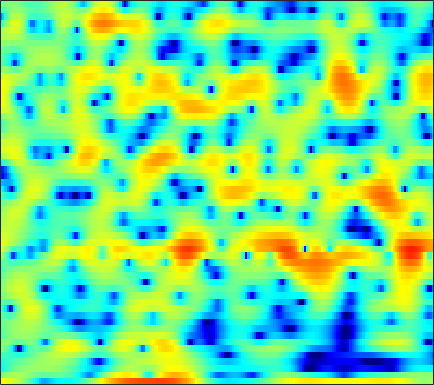

Data behind this chart, as committed beside it:
4.8991, 4.7351, 4.4701, 4.1759, 3.917, 3.5307, 3.0853, 2.7059, 2.1526, 1.5291, 0.81556, 0.18351, -0.74979, -1.7735, -2.6894, -3.9684, -5.391, -6.5008, -7.8567, -8.8436, -9.1268, -8.9046, -8.2982, -7.5278
-0.9479, -0.3412, 0.3414, 0.8784, 1.196, 1.512, 1.709, 1.781, 1.779, 1.679, 1.474, 1.258, 0.9041, 0.4827, 0.1363, -0.3309, -0.7745, -1.07, -1.363, -1.528, -1.558, -1.511, -1.394, -1.251
-5.818, -4.883, -3.793, -2.866, -2.265, -1.575, -1.002, -0.6383, -0.2341, 0.09361, 0.3539, 0.5114, 0.6727, 0.7932, 0.8674, 0.9371, 0.9858, 1.011, 1.032, 1.041, 1.037, 1.018, 0.9763, 0.9073
-4.707, -4.253, -3.698, -3.203, -2.861, -2.454, -2.082, -1.824, -1.499, -1.19, -0.8845, -0.6634, -0.3777, -0.1028, 0.09672, 0.3506, 0.5864, 0.7503, 0.9526, 1.133, 1.288, 1.384, 1.485, 1.55
-2.51, -2.589, -2.777, -3.035, -3.265, -3.589, -3.875, -4.016, -4.046, -3.861, -3.462, -3.066, -2.476, -1.873, -1.445, -0.9125, -0.4424, -0.1259, 0.261, 0.6208, 0.9702, 1.23, 1.571, 1.901
0.1128, -0.2579, -0.9753, -2.03, -3.134, -5.21, -8.416, -12.29, -23.23, -15.78, -9.258, -6.524, -4.148, -2.659, -1.944, -1.408, -1.256, -1.342, -1.599, -1.841, -1.801, -1.459, -0.5966, 0.5384
-0.161, 0.1398, 0.3175, 0.2449, 0.03322, -0.3989, -0.8992, -1.228, -1.463, -1.354, -0.9672, -0.6047, -0.1859, 0.0354, 0.003679, -0.3841, -1.237, -2.27, -4.361, -7.615, -11.71, -11.56, -7.019, -3.297
-2.535, -1.681, -0.8204, -0.201, 0.1376, 0.4706, 0.7081, 0.8424, 0.9798, 1.089, 1.168, 1.195, 1.175, 1.073, 0.926, 0.6278, 0.2224, -0.1321, -0.6282, -1.069, -1.352, -1.424, -1.321, -1.051
-1.651, -1.198, -0.6475, -0.1619, 0.1644, 0.554, 0.881, 1.095, 1.34, 1.531, 1.663, 1.721, 1.736, 1.677, 1.585, 1.391, 1.13, 0.8955, 0.542, 0.1581, -0.2438, -0.5444, -0.9462, -1.348
-0.9701, -0.8242, -0.6136, -0.3657, -0.1455, 0.2012, 0.588, 0.8975, 1.31, 1.689, 2.006, 2.191, 2.348, 2.391, 2.344, 2.178, 1.884, 1.582, 1.074, 0.4533, -0.2711, -0.8704, -1.734, -2.643
-1.413, -1.807, -2.362, -2.76, -2.804, -2.371, -1.458, -0.599, 0.5713, 1.618, 2.473, 2.97, 3.436, 3.674, 3.711, 3.57, 3.214, 2.807, 2.069, 1.096, -0.1262, -1.226, -2.951, -4.977
-2.384, -3.599, -6.193, -11.13, -20.33, -15.19, -6.881, -3.558, -0.5926, 1.425, 2.827, 3.566, 4.218, 4.546, 4.596, 4.429, 4.008, 3.536, 2.697, 1.602, 0.2263, -1.027, -3.06, -5.627
-1.691, -1.802, -2.069, -2.28, -2.244, -1.76, -0.8224, 0.03877, 1.175, 2.146, 2.881, 3.253, 3.51, 3.509, 3.349, 2.932, 2.32, 1.746, 0.8607, -0.1147, -1.142, -1.921, -2.942, -3.912
-0.744, -0.1843, 0.4256, 0.9507, 1.316, 1.783, 2.241, 2.564, 2.919, 3.165, 3.249, 3.19, 2.924, 2.417, 1.867, 0.911, -0.3093, -1.378, -2.915, -4.396, -5.513, -5.944, -6.018, -5.735
-0.1648, 0.5325, 1.334, 2.002, 2.427, 2.892, 3.25, 3.433, 3.571, 3.567, 3.389, 3.135, 2.608, 1.81, 1.014, -0.3824, -2.266, -4.108, -7.491, -12.96, -28.09, -21.03, -12.38, -8.707
-0.5455, 0.0865, 0.848, 1.504, 1.919, 2.378, 2.712, 2.882, 3.004, 2.989, 2.839, 2.621, 2.185, 1.575, 0.9903, 0.03477, -1.115, -2.092, -3.467, -4.729, -5.558, -5.734, -5.447, -4.845
-1.89, -1.197, -0.3884, 0.2837, 0.7009, 1.15, 1.485, 1.674, 1.843, 1.911, 1.891, 1.812, 1.624, 1.368, 1.124, 0.7472, 0.3285, -0.003558, -0.4298, -0.7992, -1.087, -1.239, -1.375, -1.465
-3.078, -2.218, -1.374, -0.8001, -0.4917, -0.1923, 0.04516, 0.198, 0.3579, 0.4829, 0.5717, 0.6224, 0.6651, 0.6801, 0.6932, 0.7187, 0.7429, 0.7752, 0.836, 0.8846, 0.9274, 0.9381, 0.927, 0.8131
-1.768, -1.499, -1.536, -1.889, -2.246, -2.645, -2.742, -2.607, -2.307, -1.978, -1.794, -1.73, -1.686, -1.587, -1.405, -1.017, -0.483, -0.04582, 0.5381, 1.101, 1.609, 1.945, 2.308, 2.566
1.276, 0.5679, -1.036, -3.753, -6.94, -13.93, -14.46, -9.793, -6.398, -5.088, -5.162, -6.001, -7.884, -9.512, -9.204, -7.095, -4.916, -3.657, -2.426, -1.39, -0.3548, 0.4706, 1.575, 2.64
4.009, 3.379, 2.155, 0.5254, -0.8465, -2.427, -3.156, -3.188, -2.985, -3.272, -4.265, -5.662, -8.272, -10.78, -10.85, -9.156, -7.807, -7.639, -8.572, -10.46, -10.14, -7.314, -3.416, -0.4958
4.391, 4.162, 3.697, 3.128, 2.646, 2.006, 1.387, 0.9573, 0.3477, -0.3477, -1.13, -1.752, -2.65, -3.505, -4.061, -4.752, -5.603, -6.458, -7.888, -9.3, -9.17, -7.603, -4.976, -2.664
3.478, 3.456, 3.346, 3.144, 2.932, 2.588, 2.184, 1.846, 1.333, 0.7855, 0.1706, -0.2997, -0.9638, -1.619, -2.102, -2.725, -3.288, -3.645, -4.017, -4.164, -4.023, -3.716, -3.128, -2.474
2.564, 2.711, 2.829, 2.845, 2.805, 2.663, 2.429, 2.186, 1.804, 1.333, 0.7855, 0.3237, -0.3087, -0.9659, -1.457, -2.079, -2.608, -2.926, -3.211, -3.325, -3.273, -3.155, -2.901, -2.603
1.819, 2.18, 2.56, 2.813, 2.929, 2.971, 2.884, 2.729, 2.415, 1.951, 1.366, 0.8295, 0.01138, -0.9333, -1.691, -2.709, -3.654, -4.228, -4.672, -4.713, -4.425, -4.078, -3.553, -3.056
1.01, 1.659, 2.364, 2.901, 3.181, 3.416, 3.49, 3.444, 3.22, 2.809, 2.193, 1.572, 0.4772, -0.9546, -2.312, -4.582, -7.46, -9.83, -11.71, -10.23, -7.75, -6.181, -4.614, -3.525
-0.1447, 0.7331, 1.647, 2.33, 2.722, 3.118, 3.385, 3.495, 3.513, 3.363, 2.974, 2.517, 1.629, 0.3536, -0.9099, -3.102, -5.965, -8.412, -10.33, -8.953, -6.652, -5.311, -4.067, -3.331
-1.223, -0.6699, -0.1455, 0.2295, 0.5125, 0.9306, 1.433, 1.833, 2.369, 2.791, 3.04, 3.079, 2.925, 2.508, 2.048, 1.27, 0.4156, -0.1818, -0.8398, -1.279, -1.596, -1.832, -2.318, -3.062
-2.526, -2.924, -3.707, -4.694, -5.293, -5.288, -4.023, -2.599, -0.6524, 0.9497, 2.227, 2.926, 3.556, 3.887, 3.96, 3.865, 3.582, 3.281, 2.747, 2.073, 1.202, 0.3927, -1.006, -2.933
-4.845, -5.913, -7.893, -10.97, -15.06, -21.36, -12.3, -7.815, -3.841, -1.125, 0.8431, 1.96, 3.045, 3.781, 4.128, 4.356, 4.344, 4.183, 3.796, 3.197, 2.374, 1.582, 0.277, -1.387
-8.087, -8.672, -9.181, -9.3, -9.043, -8.152, -6.615, -5.169, -3.203, -1.373, 0.1617, 1.104, 2.105, 2.819, 3.187, 3.475, 3.561, 3.5, 3.271, 2.88, 2.344, 1.845, 1.076, 0.2282
-15.77, -16.64, -14.49, -11.36, -9.232, -6.856, -4.85, -3.517, -1.986, -0.6657, 0.4003, 1.041, 1.706, 2.147, 2.36, 2.501, 2.502, 2.438, 2.26, 2.013, 1.71, 1.464, 1.124, 0.7953
-15.08, -15.36, -12.72, -9.043, -6.693, -4.221, -2.306, -1.176, -0.004052, 0.8594, 1.421, 1.679, 1.836, 1.817, 1.724, 1.516, 1.248, 1.036, 0.7381, 0.4703, 0.2426, 0.1285, 0.0533, 0.06664
-5.278, -4.215, -2.787, -1.382, -0.3607, 0.8463, 1.821, 2.36, 2.82, 2.937, 2.746, 2.409, 1.712, 0.8418, 0.1298, -0.7589, -1.464, -1.894, -2.365, -2.851, -3.357, -3.617, -3.631, -3.119
0.9091, 1.623, 2.494, 3.265, 3.738, 4.232, 4.504, 4.539, 4.321, 3.734, 2.73, 1.643, -0.3301, -3.058, -5.621, -9.117, -10.16, -9.28, -8.36, -8.725, -10.78, -13.96, -18.52, -12.75
3.193, 3.531, 3.946, 4.294, 4.48, 4.597, 4.521, 4.313, 3.79, 2.962, 1.737, 0.4994, -1.676, -4.597, -7.375, -11.19, -12.05, -10.77, -9.348, -8.939, -9.387, -10.02, -10.29, -9.153
2.65, 2.893, 3.193, 3.414, 3.524, 3.549, 3.428, 3.221, 2.787, 2.144, 1.305, 0.5502, -0.5997, -1.83, -2.72, -3.709, -4.356, -4.599, -4.738, -4.746, -4.721, -4.665, -4.522, -4.247
0.5152, 0.8972, 1.369, 1.746, 1.942, 2.082, 2.071, 1.966, 1.706, 1.32, 0.8318, 0.4282, -0.1272, -0.6742, -1.04, -1.448, -1.736, -1.878, -1.966, -1.976, -1.929, -1.852, -1.718, -1.579
-2.492, -1.573, -0.5703, 0.1741, 0.5498, 0.8475, 0.9239, 0.8622, 0.6428, 0.3288, -0.04596, -0.3305, -0.6697, -0.9148, -1.028, -1.078, -1.02, -0.9256, -0.7468, -0.5477, -0.34, -0.1965, -0.01622, 0.1396
-4.207, -2.537, -1.024, -0.09573, 0.3103, 0.5334, 0.4522, 0.2275, -0.2527, -0.8934, -1.58, -2.072, -2.57, -2.736, -2.622, -2.166, -1.524, -0.9949, -0.3231, 0.2654, 0.7386, 0.9988, 1.234, 1.371
-0.3775, 0.429, 1.184, 1.534, 1.567, 1.3, 0.7275, 0.09942, -0.9928, -2.443, -4.274, -5.943, -8.261, -9.225, -8.092, -5.502, -3.091, -1.615, -0.08943, 1.026, 1.768, 2.118, 2.319, 2.249
3.774, 3.753, 3.527, 3.051, 2.5, 1.533, 0.3236, -0.7152, -2.256, -3.919, -5.991, -7.963, -11.42, -13.36, -10.82, -6.482, -3.245, -1.439, 0.352, 1.573, 2.336, 2.64, 2.694, 2.299
5.253, 4.815, 3.966, 2.78, 1.621, -0.2982, -2.672, -4.603, -6.879, -7.884, -7.619, -7.091, -6.312, -5.339, -4.426, -3.046, -1.627, -0.67, 0.435, 1.26, 1.817, 2.018, 2.01, 1.659
5.556, 4.984, 3.948, 2.504, 1.107, -1.363, -4.829, -8.561, -16.6, -16.25, -10.06, -7.496, -5.298, -3.863, -3.031, -2.15, -1.404, -0.9147, -0.3408, 0.1573, 0.5261, 0.7135, 0.8061, 0.7497
5.524, 5.091, 4.323, 3.307, 2.376, 0.94, -0.6402, -1.792, -2.997, -3.562, -3.482, -3.199, -2.789, -2.537, -2.487, -2.541, -2.698, -2.759, -2.697, -2.387, -1.946, -1.592, -1.236, -1.101
5.044, 4.898, 4.558, 4.08, 3.636, 2.973, 2.282, 1.782, 1.206, 0.72, 0.2945, -0.03176, -0.5932, -1.391, -2.258, -3.881, -6.173, -8.21, -9.784, -8.285, -5.818, -4.443, -3.317, -3.016
3.339, 3.545, 3.595, 3.438, 3.232, 2.892, 2.564, 2.354, 2.129, 1.961, 1.76, 1.521, 1.002, 0.1423, -0.8026, -2.654, -5.361, -7.945, -10.25, -8.111, -5.168, -3.613, -2.477, -2.235
0.03173, 0.4623, 0.5544, 0.1802, -0.301, -1.003, -1.457, -1.442, -0.9732, -0.235, 0.4753, 0.8753, 1.182, 1.181, 1.002, 0.568, 0.03013, -0.3256, -0.5661, -0.4621, -0.1153, 0.1756, 0.4242, 0.4321
-2.205, -2.11, -2.592, -3.909, -5.619, -9.331, -15.3, -14.73, -8.592, -4.7, -2.253, -0.9841, 0.1969, 0.9432, 1.3, 1.591, 1.738, 1.795, 1.855, 1.929, 1.996, 2.018, 2.014, 1.938
-2.09, -2.229, -2.795, -3.824, -4.911, -6.631, -7.882, -7.71, -6.098, -4.086, -2.316, -1.27, -0.1951, 0.5912, 1.021, 1.441, 1.728, 1.882, 2.026, 2.115, 2.155, 2.154, 2.119, 2.018
-0.9106, -0.9506, -1.138, -1.44, -1.7, -2.006, -2.155, -2.101, -1.809, -1.344, -0.8197, -0.436, 0.01067, 0.378, 0.5959, 0.8158, 0.9766, 1.068, 1.155, 1.203, 1.232, 1.248, 1.233, 1.181
0.4571, 0.54, 0.6039, 0.6094, 0.5852, 0.5338, 0.4706, 0.4202, 0.3614, 0.2981, 0.1999, 0.1207, 0.003893, -0.1224, -0.2002, -0.283, -0.3396, -0.37, -0.3978, -0.408, -0.3971, -0.3696, -0.3045, -0.1951
1.576, 1.761, 1.994, 2.188, 2.288, 2.337, 2.273, 2.132, 1.806, 1.316, 0.6781, 0.1063, -0.7114, -1.494, -1.974, -2.385, -2.569, -2.629, -2.704, -2.828, -2.99, -3.06, -2.898, -2.415
1.371, 1.744, 2.351, 2.966, 3.35, 3.681, 3.751, 3.607, 3.109, 2.221, 0.9017, -0.439, -2.746, -5.487, -7.287, -7.869, -6.714, -5.84, -5.34, -5.811, -7.312, -8.99, -10.24, -7.779
-4.378, -2.812, -0.4049, 1.534, 2.608, 3.558, 3.999, 4.02, 3.64, 2.762, 1.286, -0.2811, -3.197, -7.514, -11.52, -11.78, -8.008, -6.202, -5.125, -5.312, -6.642, -8.246, -9.435, -6.829
-11.13, -7.389, -3.498, -0.929, 0.3891, 1.559, 2.188, 2.356, 2.235, 1.75, 0.9318, 0.1518, -1.027, -2.159, -2.826, -3.268, -3.244, -3.053, -2.796, -2.599, -2.481, -2.323, -1.883, -1.107
-3.237, -2.703, -1.756, -0.8016, -0.2035, 0.3816, 0.7088, 0.7906, 0.695, 0.4116, 0.007931, -0.3546, -0.8645, -1.322, -1.589, -1.833, -1.921, -1.894, -1.745, -1.496, -1.161, -0.8563, -0.3706, 0.1917
-0.6843, -0.4224, -0.08871, 0.1675, 0.2882, 0.3182, 0.1979, 0.02159, -0.3075, -0.6973, -1.095, -1.383, -1.716, -1.996, -2.151, -2.275, -2.288, -2.227, -2.017, -1.684, -1.2, -0.7692, -0.1388, 0.51
